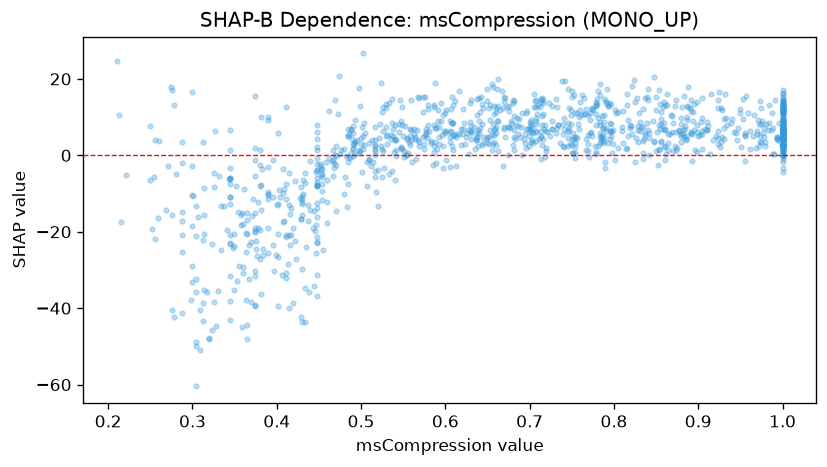

Source data for this figure (header and first rows):
feature_value, shap_value
0.851, 6.183
0.429, -16.56
0.631, 4.304
0.809, 6.413
0.415, -12.94
1.0, 5.5
0.858, 6.869
0.52, -3.83
0.314, -20.47
0.784, 3.129
0.934, 8.037
0.753, 4.797
0.47, 2.503
0.345, -7.587
0.345, -6.229
0.979, 2.445
0.481, -5.803
0.645, 4.793
0.687, 9.523
0.491, 1.73
0.787, 7.172
0.403, -9.036
0.558, 5.052
0.91, 6.504
0.525, 1.583
0.921, 5.006
0.334, -24.89
1.0, 6.878
0.703, 5.992
0.837, 5.367
0.501, -4.344
0.802, 11
0.832, 7.523
0.908, 6.86
0.588, 3.465
0.894, 9.065
0.512, -2.673
0.38, -2.461
0.754, 3.222
0.374, -1.147
0.583, 3.126
0.448, 1.471
0.575, 2.963
0.569, 2.321
0.509, -0.9732
0.829, 3.456
0.795, 6.407
0.43, -10.71
0.788, 4.702
0.599, 5.933
0.493, 9.223
0.698, 6.808
0.448, -5.992
0.616, 5.598
0.66, 2.697
0.314, -8.679
0.503, 2.645
0.448, 2.199
1.0, 9
0.715, 2.822
... 1,099 more rows
